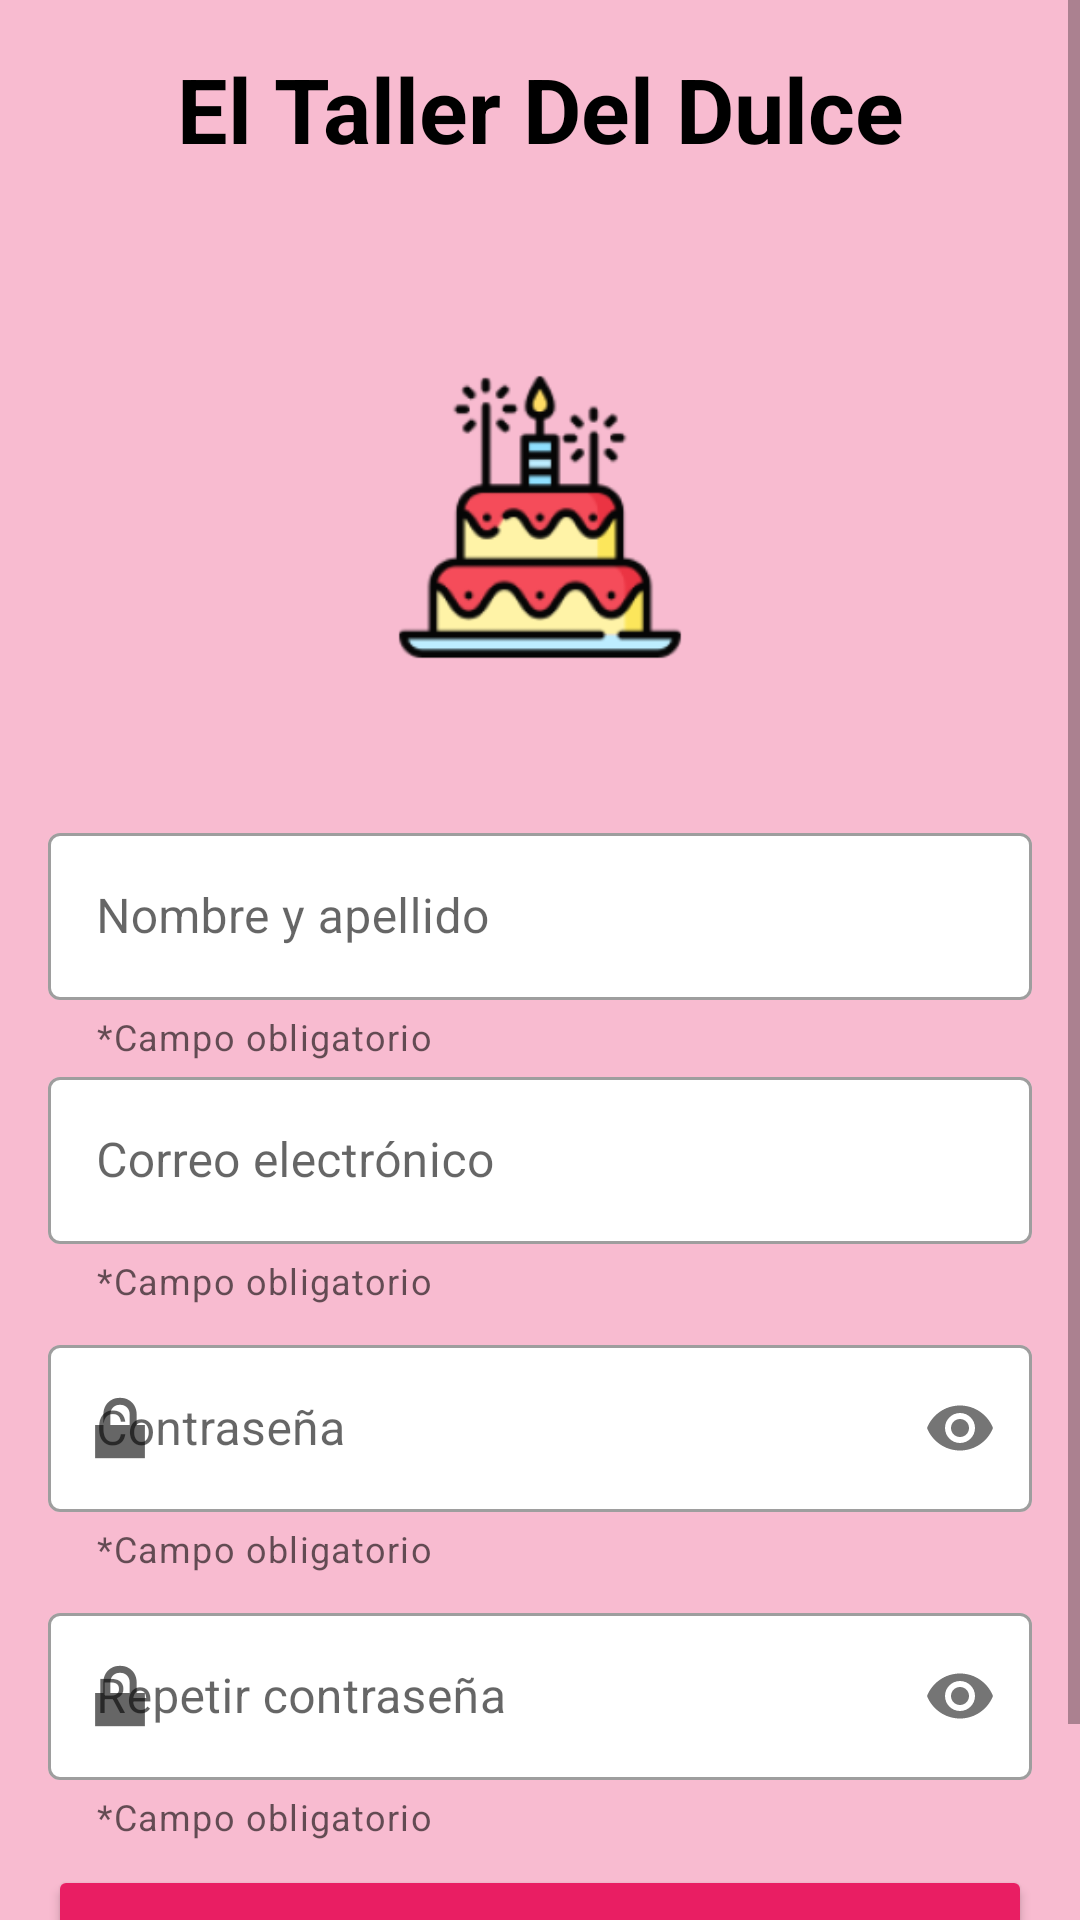

Android layout source for this screen:
<!-- AndroidManifest.xml: application theme Theme.TallerDelDulce -->
<!-- res/layout/activity_register.xml -->
<?xml version="1.0" encoding="utf-8"?>
<ScrollView xmlns:android="http://schemas.android.com/apk/res/android"
    xmlns:app="http://schemas.android.com/apk/res-auto"
    xmlns:tools="http://schemas.android.com/tools"
    android:layout_width="match_parent"
    android:layout_height="match_parent"
    android:background="@color/colorPrimary">

    <LinearLayout
        android:id="@+id/linear_layout"
        android:layout_width="match_parent"
        android:layout_height="wrap_content"
        android:orientation="vertical"
        android:padding="16dp"
        tools:context=".ui.signup.SignUpActivity">

        <TextView
            android:id="@+id/title_text_view"
            android:layout_width="match_parent"
            android:layout_height="wrap_content"
            android:text="@string/app_name"
            android:textAlignment="center"
            android:textColor="@color/black"
            android:textSize="30sp"
            android:textStyle="bold" />

        <ImageView
            android:id="@+id/logo_image_view"
            android:layout_width="200dp"
            android:layout_height="200dp"
            android:layout_gravity="center_horizontal"
            android:layout_marginTop="16dp"
            android:contentDescription="@string/logo"
            android:textAlignment="center"
            app:srcCompat="@mipmap/ic_launcher_foreground" />

        <com.google.android.material.textfield.TextInputLayout
            android:id="@+id/name_text_input_layout"
            style="@style/Widget.MaterialComponents.TextInputLayout.OutlinedBox"
            android:layout_width="match_parent"
            android:layout_height="wrap_content"
            app:boxBackgroundColor="@color/white"
            app:errorEnabled="true"
            app:helperText="@string/required_field"
            app:startIconDrawable="@drawable/ic_person">

            <com.google.android.material.textfield.TextInputEditText
                android:id="@+id/name_edit_text"
                android:layout_width="match_parent"
                android:layout_height="wrap_content"
                android:layout_marginTop="8dp"
                android:hint="@string/nom_y_ap"
                android:inputType="text" />
        </com.google.android.material.textfield.TextInputLayout>

        <com.google.android.material.textfield.TextInputLayout
            android:id="@+id/email_text_input_layout"
            style="@style/Widget.MaterialComponents.TextInputLayout.OutlinedBox"
            android:layout_width="match_parent"
            android:layout_height="wrap_content"
            app:boxBackgroundColor="@color/white"
            app:helperText="@string/required_field"
            app:startIconDrawable="@drawable/ic_email">

            <com.google.android.material.textfield.TextInputEditText
                android:id="@+id/email_edit_text"
                android:layout_width="match_parent"
                android:layout_height="wrap_content"
                android:layout_marginTop="8dp"
                android:hint="@string/email"
                android:inputType="textEmailAddress" />
        </com.google.android.material.textfield.TextInputLayout>

        <com.google.android.material.textfield.TextInputLayout
            android:id="@+id/password_text_input_layout"
            style="@style/Widget.MaterialComponents.TextInputLayout.OutlinedBox"
            android:layout_width="match_parent"
            android:layout_height="wrap_content"
            android:layout_marginTop="8dp"
            app:boxBackgroundColor="@color/white"
            app:helperText="@string/required_field"
            app:passwordToggleEnabled="true"
            app:startIconDrawable="@android:drawable/ic_lock_lock">

            <com.google.android.material.textfield.TextInputEditText
                android:id="@+id/password_edit_text"
                android:layout_width="match_parent"
                android:layout_height="wrap_content"
                android:layout_marginTop="8dp"
                android:hint="@string/password"
                android:inputType="textPassword" />
        </com.google.android.material.textfield.TextInputLayout>

        <com.google.android.material.textfield.TextInputLayout
            android:id="@+id/rep_password_text_input_layout"
            style="@style/Widget.MaterialComponents.TextInputLayout.OutlinedBox"
            android:layout_width="match_parent"
            android:layout_height="wrap_content"
            android:layout_marginTop="8dp"
            app:boxBackgroundColor="@color/white"
            app:helperText="@string/required_field"
            app:passwordToggleEnabled="true"
            app:startIconDrawable="@android:drawable/ic_lock_lock">

            <com.google.android.material.textfield.TextInputEditText
                android:id="@+id/rep_password_edit_text"
                android:layout_width="match_parent"
                android:layout_height="wrap_content"
                android:layout_marginTop="8dp"
                android:hint="@string/rep_password"
                android:inputType="textPassword" />
        </com.google.android.material.textfield.TextInputLayout>


        <Button
            android:id="@+id/register_button"
            android:layout_width="match_parent"
            android:layout_height="wrap_content"
            android:layout_marginTop="8dp"
            android:backgroundTint="@color/colorPrimaryDark"
            android:text="@string/register"
            android:textAllCaps="false" />

        <TextView
            android:id="@+id/login_text_view"
            android:layout_width="match_parent"
            android:layout_height="wrap_content"
            android:layout_marginTop="8dp"
            android:gravity="center"
            android:text="@string/register_option"
            android:textColor="@color/colorPrimaryText" />

    </LinearLayout>
</ScrollView>
<!-- resources referenced by this layout -->
<resources>
  <color name="black">#FF000000</color>
  <color name="colorPrimary">#F8BBD0</color>
  <color name="colorPrimaryDark">#E91E63</color>
  <color name="colorPrimaryText">#000000</color>
  <color name="white">#FFFFFFFF</color>
  <!-- mipmap ic_launcher_foreground: png bitmap (mipmap-hdpi, 4781 bytes) -->
  <string name="app_name">El Taller Del Dulce</string>
  <string name="email">Correo electrónico</string>
  <string name="logo">Logo</string>
  <string name="nom_y_ap">Nombre y apellido</string>
  <string name="password">Contraseña</string>
  <string name="register">Registrarse</string>
  <string name="register_option">¿Ya tienes una cuenta? <u>Inicia sesión</u></string>
  <string name="rep_password">Repetir contraseña</string>
  <string name="required_field">*Campo obligatorio</string>
  <style name="Theme.TallerDelDulce" parent="Theme.MaterialComponents.DayNight.DarkActionBar">
          
          <item name="colorPrimary">@color/colorPrimary</item>
          <item name="colorPrimaryVariant">@color/colorPrimaryDark</item>
          <item name="colorOnPrimary">@color/colorPrimaryText</item>
          
          <item name="colorSecondary">@color/teal_200</item>
          <item name="colorSecondaryVariant">@color/teal_700</item>
          <item name="colorOnSecondary">@color/colorSecondaryText</item>
          
          <item name="android:statusBarColor">?attr/colorPrimaryVariant</item>
          
      </style>
  <color name="teal_200">#FF03DAC5</color>
  <color name="teal_700">#FF018786</color>
  <color name="colorSecondaryText">#E91E63</color>
</resources>
